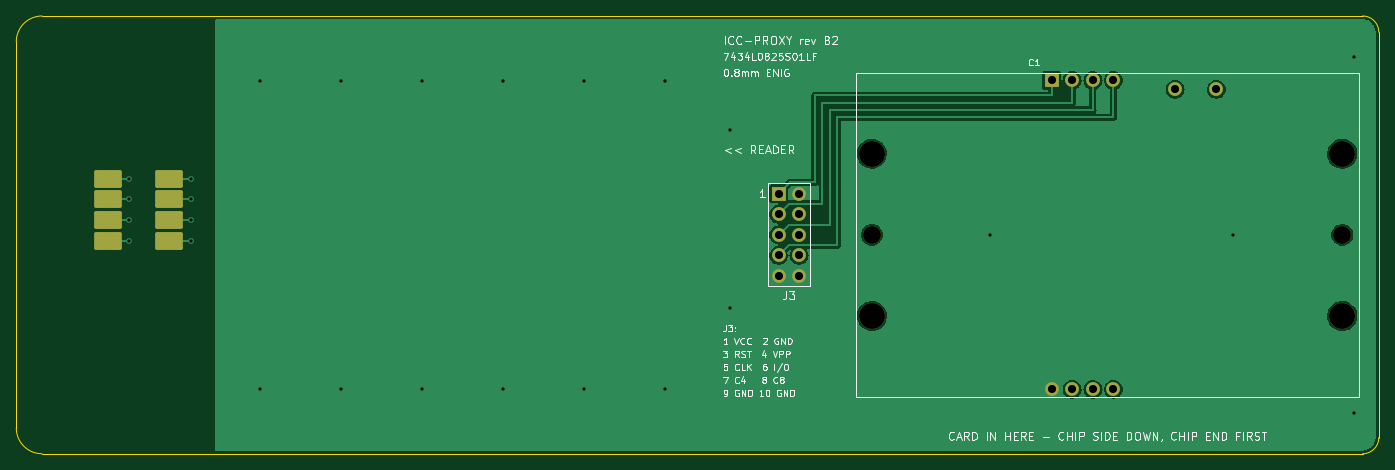
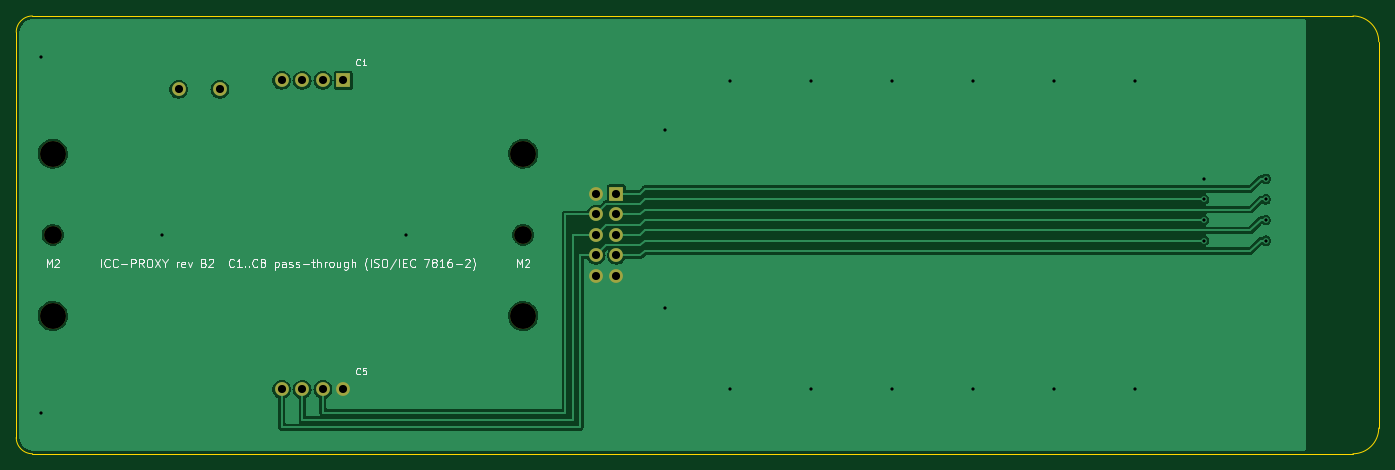
Circuit board: 9 layer files. Board 168.0 x 54.0 mm.
- bottom_copper: ICC-Proxy-B_Cu.gbl (49323 bytes)
- bottom_mask: ICC-Proxy-B_Mask.gbs (1285 bytes)
- bottom_silk: ICC-Proxy-B_SilkS.gbo (27804 bytes)
- outline: ICC-Proxy-Edge_Cuts.gko (979 bytes)
- top_copper: ICC-Proxy-F_Cu.gtl (39619 bytes)
- top_mask: ICC-Proxy-F_Mask.gts (2132 bytes)
- top_silk: ICC-Proxy-F_SilkS.gto (57314 bytes)
- drill: ICC-Proxy-NPTH.drl (509 bytes)
- drill: ICC-Proxy-PTH.drl (1006 bytes)

=== bottom_copper: ICC-Proxy-B_Cu.gbl (49323 bytes, source omitted) ===
=== bottom_mask: ICC-Proxy-B_Mask.gbs ===
G04 #@! TF.GenerationSoftware,KiCad,Pcbnew,7.0.11+dfsg-1build4*
G04 #@! TF.CreationDate,2026-11-26T07:55:40+00:00*
G04 #@! TF.ProjectId,ICC-Proxy,4943432d-5072-46f7-9879-2e6b69636164,rev?*
G04 #@! TF.SameCoordinates,Original*
G04 #@! TF.FileFunction,Soldermask,Bot*
G04 #@! TF.FilePolarity,Negative*
%FSLAX46Y46*%
G04 Gerber Fmt 4.6, Leading zero omitted, Abs format (unit mm)*
G04 Created by KiCad (PCBNEW 7.0.11+dfsg-1build4) date 2026-11-26 07:55:40*
%MOMM*%
%LPD*%
G01*
G04 APERTURE LIST*
%ADD10R,1.700000X1.700000*%
%ADD11C,1.700000*%
%ADD12C,3.200000*%
%ADD13C,2.200000*%
G04 APERTURE END LIST*
D10*
X94000000Y-21909999D03*
D11*
X96540000Y-21909999D03*
X94000000Y-24449999D03*
X96540000Y-24449999D03*
X94000000Y-26989999D03*
X96540000Y-26989999D03*
X94000000Y-29529999D03*
X96540000Y-29529999D03*
X94000000Y-32069999D03*
X96540000Y-32069999D03*
D12*
X105500000Y-16990000D03*
D13*
X105500000Y-26990000D03*
D12*
X105500000Y-36989999D03*
X163500000Y-16990000D03*
D13*
X163500000Y-26990000D03*
D12*
X163500000Y-36989999D03*
D10*
X127660000Y-7939999D03*
D11*
X130199999Y-7939999D03*
X132740000Y-7939999D03*
X135280000Y-7939999D03*
X127660000Y-46040000D03*
X130199999Y-46040000D03*
X132740000Y-46040000D03*
X135280000Y-46040000D03*
X142900000Y-9040000D03*
X147980000Y-9040000D03*
M02*

=== bottom_silk: ICC-Proxy-B_SilkS.gbo (27804 bytes, source omitted) ===
=== outline: ICC-Proxy-Edge_Cuts.gko ===
G04 #@! TF.GenerationSoftware,KiCad,Pcbnew,7.0.11+dfsg-1build4*
G04 #@! TF.CreationDate,2026-11-26T07:55:40+00:00*
G04 #@! TF.ProjectId,ICC-Proxy,4943432d-5072-46f7-9879-2e6b69636164,rev?*
G04 #@! TF.SameCoordinates,Original*
G04 #@! TF.FileFunction,Profile,NP*
%FSLAX46Y46*%
G04 Gerber Fmt 4.6, Leading zero omitted, Abs format (unit mm)*
G04 Created by KiCad (PCBNEW 7.0.11+dfsg-1build4) date 2026-11-26 07:55:40*
%MOMM*%
%LPD*%
G01*
G04 APERTURE LIST*
G04 #@! TA.AperFunction,Profile*
%ADD10C,0.120000*%
G04 #@! TD*
G04 APERTURE END LIST*
D10*
X166000000Y-53980000D02*
G75*
G03*
X168000000Y-51980000I0J2000000D01*
G01*
X3180000Y0D02*
G75*
G03*
X0Y-3180000I-1J-3179999D01*
G01*
X166000000Y-53980000D02*
X3180000Y-53980000D01*
X168000000Y-2000000D02*
G75*
G03*
X166000000Y0I-2000000J0D01*
G01*
X3180000Y0D02*
X166000000Y0D01*
X0Y-50800000D02*
X0Y-3180000D01*
X168000000Y-2000000D02*
X168000000Y-51980000D01*
X0Y-50800000D02*
G75*
G03*
X3180000Y-53980000I3180000J0D01*
G01*
M02*

=== top_copper: ICC-Proxy-F_Cu.gtl (39619 bytes, source omitted) ===
=== top_mask: ICC-Proxy-F_Mask.gts (2132 bytes, source withheld) ===
=== top_silk: ICC-Proxy-F_SilkS.gto (57314 bytes, source omitted) ===
=== drill: ICC-Proxy-NPTH.drl ===
M48
; DRILL file {KiCad 7.0.11+dfsg-1build4} date Thu Nov 26 07:55:40 2026
; FORMAT={-:-/ absolute / metric / decimal}
; #@! TF.CreationDate,2026-11-26T07:55:40+00:00
; #@! TF.GenerationSoftware,Kicad,Pcbnew,7.0.11+dfsg-1build4
; #@! TF.FileFunction,NonPlated,1,2,NPTH
FMAT,2
METRIC
; #@! TA.AperFunction,NonPlated,NPTH,ComponentDrill
T1C2.200
; #@! TA.AperFunction,NonPlated,NPTH,ComponentDrill
T2C3.200
%
G90
G05
T1
X105.5Y-26.99
X163.5Y-26.99
T2
X105.5Y-16.99
X105.5Y-36.99
X163.5Y-16.99
X163.5Y-36.99
M30

=== drill: ICC-Proxy-PTH.drl ===
M48
; DRILL file {KiCad 7.0.11+dfsg-1build4} date Thu Nov 26 07:55:40 2026
; FORMAT={-:-/ absolute / metric / decimal}
; #@! TF.CreationDate,2026-11-26T07:55:40+00:00
; #@! TF.GenerationSoftware,Kicad,Pcbnew,7.0.11+dfsg-1build4
; #@! TF.FileFunction,Plated,1,2,PTH
FMAT,2
METRIC
; #@! TA.AperFunction,Plated,PTH,ViaDrill
T1C0.400
; #@! TA.AperFunction,Plated,PTH,ComponentDrill
T2C1.000
%
G90
G05
T1
X13.95Y-20.08
X13.95Y-22.62
X13.95Y-25.16
X13.95Y-27.7
X21.57Y-20.08
X21.57Y-22.62
X21.57Y-25.16
X21.57Y-27.7
X30.0Y-8.0
X30.0Y-46.0
X40.0Y-8.0
X40.0Y-46.0
X50.0Y-8.0
X50.0Y-46.0
X60.0Y-8.0
X60.0Y-46.0
X70.0Y-8.0
X70.0Y-46.0
X80.0Y-8.0
X80.0Y-46.0
X88.0Y-14.0
X88.0Y-36.0
X120.0Y-27.0
X150.0Y-27.0
X165.0Y-5.0
X165.0Y-49.0
T2
X94.0Y-21.91
X94.0Y-24.45
X94.0Y-26.99
X94.0Y-29.53
X94.0Y-32.07
X96.54Y-21.91
X96.54Y-24.45
X96.54Y-26.99
X96.54Y-29.53
X96.54Y-32.07
X127.66Y-7.94
X127.66Y-46.04
X130.2Y-7.94
X130.2Y-46.04
X132.74Y-7.94
X132.74Y-46.04
X135.28Y-7.94
X135.28Y-46.04
X142.9Y-9.04
X147.98Y-9.04
M30
